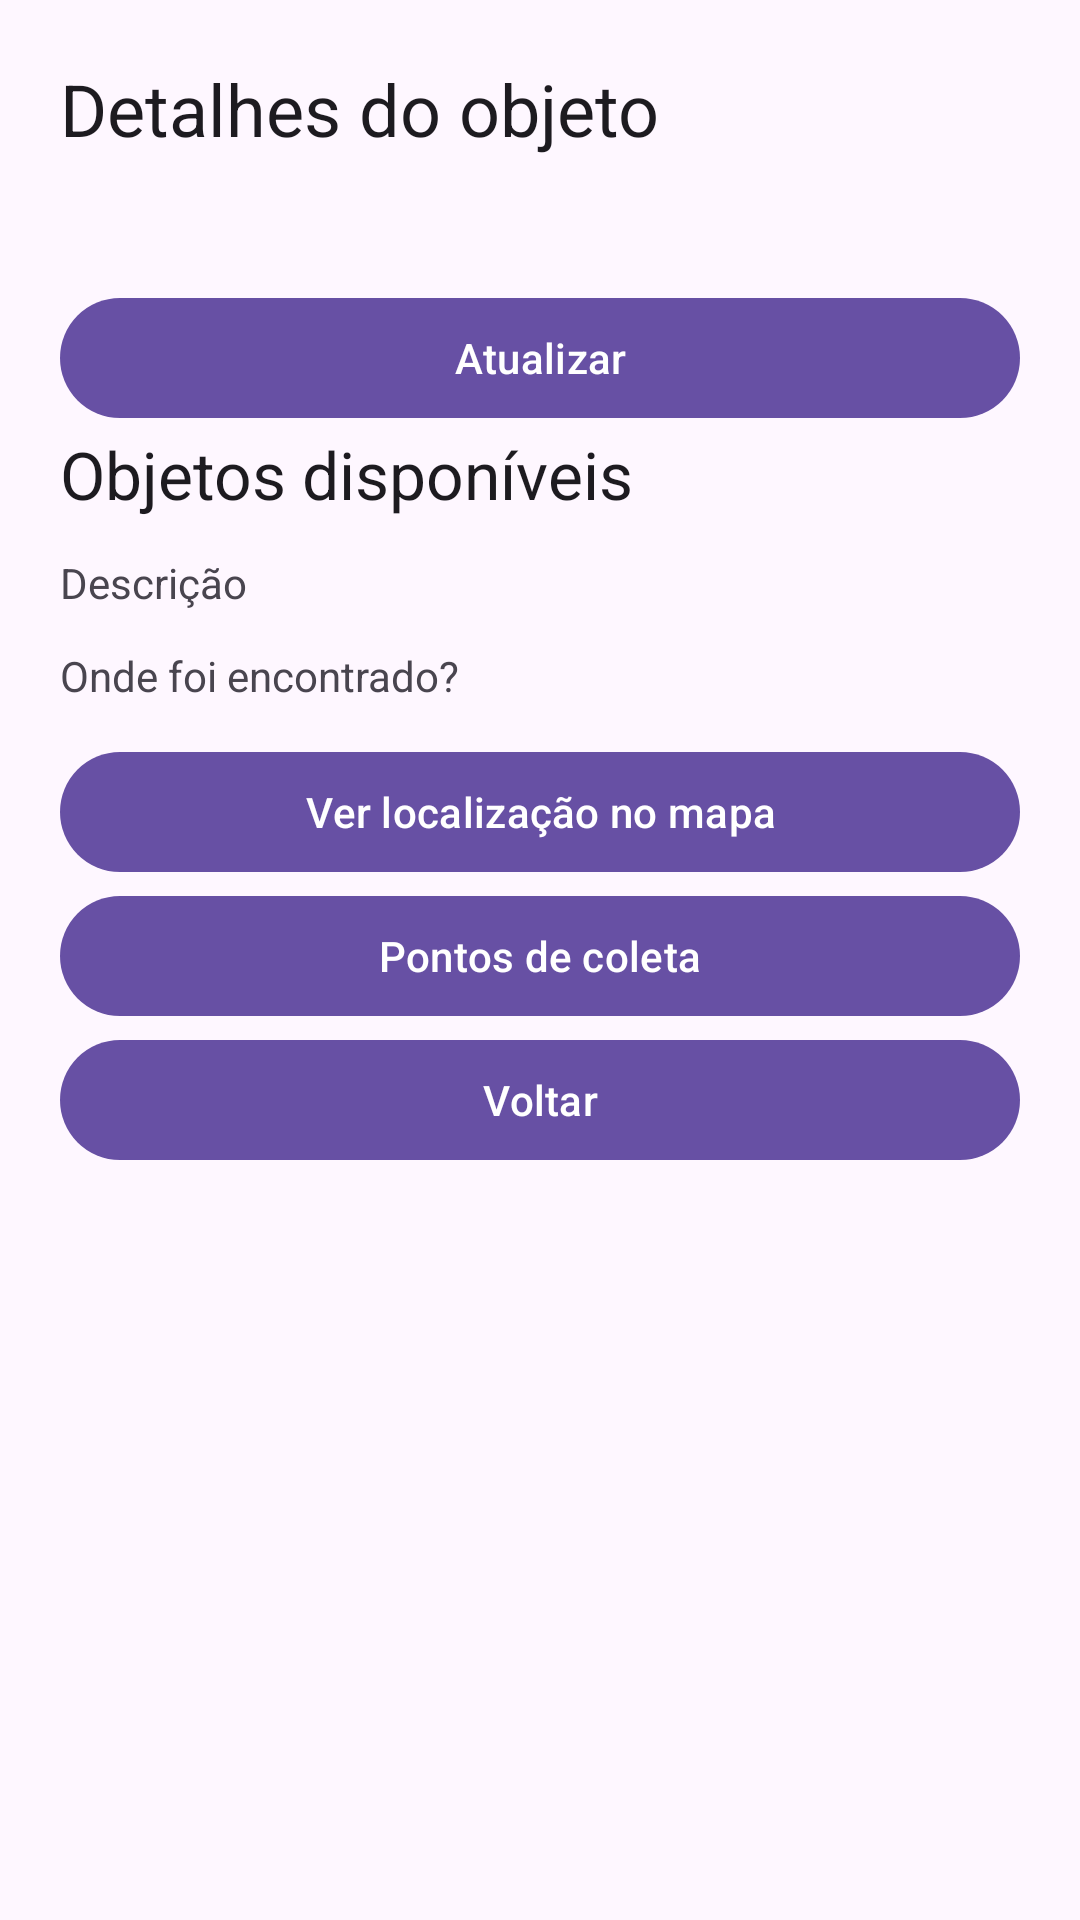

Android layout source for this screen:
<!-- AndroidManifest.xml: application theme Theme.Achados -->
<!-- res/layout/fragment_catalog_detail.xml -->
<ScrollView xmlns:android="http://schemas.android.com/apk/res/android" android:layout_width="match_parent" android:layout_height="match_parent" android:fillViewport="true"><LinearLayout android:layout_width="match_parent" android:layout_height="wrap_content" android:orientation="vertical" android:padding="20dp"><TextView android:id="@+id/detail_title" android:layout_width="match_parent" android:layout_height="wrap_content" android:text="@string/object_details" android:layout_marginBottom="12dp" android:textAppearance="?attr/textAppearanceHeadlineSmall"/><TextView android:id="@+id/detail_error" android:layout_width="match_parent" android:layout_height="wrap_content" android:textColor="?attr/colorError" android:accessibilityLiveRegion="polite" android:paddingTop="12dp"/><com.google.android.material.button.MaterialButton android:id="@+id/detail_retry" android:layout_width="match_parent" android:layout_height="wrap_content" android:text="@string/refresh"/><LinearLayout android:id="@+id/detail_content" android:layout_width="match_parent" android:layout_height="wrap_content" android:orientation="vertical"><TextView android:id="@+id/detail_name" android:layout_width="match_parent" android:layout_height="wrap_content" android:text="@string/objects_title" android:layout_marginBottom="12dp" android:textAppearance="?attr/textAppearanceTitleLarge"/><TextView android:id="@+id/detail_description" android:layout_width="match_parent" android:layout_height="wrap_content" android:text="@string/object_description" android:layout_marginBottom="12dp" /><TextView android:id="@+id/detail_location" android:layout_width="match_parent" android:layout_height="wrap_content" android:text="@string/object_place" android:layout_marginBottom="12dp" /><com.google.android.material.button.MaterialButton android:id="@+id/detail_map" android:layout_width="match_parent" android:layout_height="wrap_content" android:text="@string/view_map"/><com.google.android.material.button.MaterialButton android:id="@+id/detail_point" android:layout_width="match_parent" android:layout_height="wrap_content" android:text="@string/points_title"/></LinearLayout><com.google.android.material.button.MaterialButton android:id="@+id/detail_back" android:layout_width="match_parent" android:layout_height="wrap_content" android:text="@string/go_back"/></LinearLayout></ScrollView>
<!-- resources referenced by this layout -->
<resources>
  <string name="go_back">Voltar</string>
  <string name="object_description">Descrição</string>
  <string name="object_details">Detalhes do objeto</string>
  <string name="object_place">Onde foi encontrado?</string>
  <string name="objects_title">Objetos disponíveis</string>
  <string name="points_title">Pontos de coleta</string>
  <string name="refresh">Atualizar</string>
  <string name="view_map">Ver localização no mapa</string>
  <style name="Theme.Achados" parent="Theme.Material3.DayNight.NoActionBar">
          <item name="android:windowLightStatusBar">?attr/isLightTheme</item>
      </style>
</resources>
